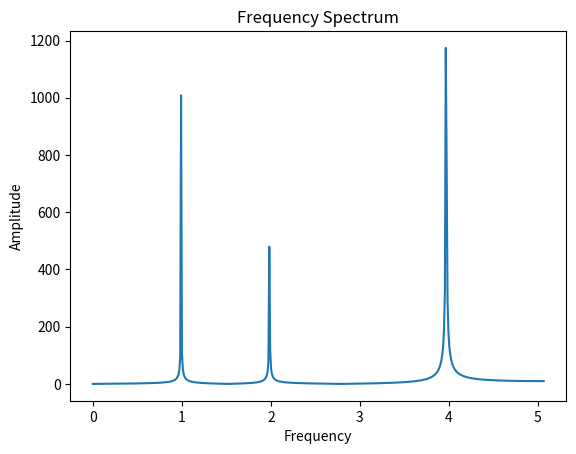

Generate this figure with matplotlib:
import numpy as np 
import matplotlib.pyplot as plt

sample = 1024
t = np.linspace(0, 100, sample)
signal = np.zeros(sample)
for i in range(0, sample):
    signal[i] = 2*np.sin(2*np.pi*t[i]) + np.sin(2*np.pi*2*t[i]) + 3*np.sin(2*np.pi*4*t[i])

fourier_transform = np.fft.fft(signal)
amplitude = np.abs(fourier_transform)[0:512]

freq = np.linspace(0, 100, 512)/(2*np.pi*np.pi)
plt.plot(freq, amplitude)
plt.xlabel("Frequency")
plt.ylabel("Amplitude")
plt.title("Frequency Spectrum")
plt.show()
